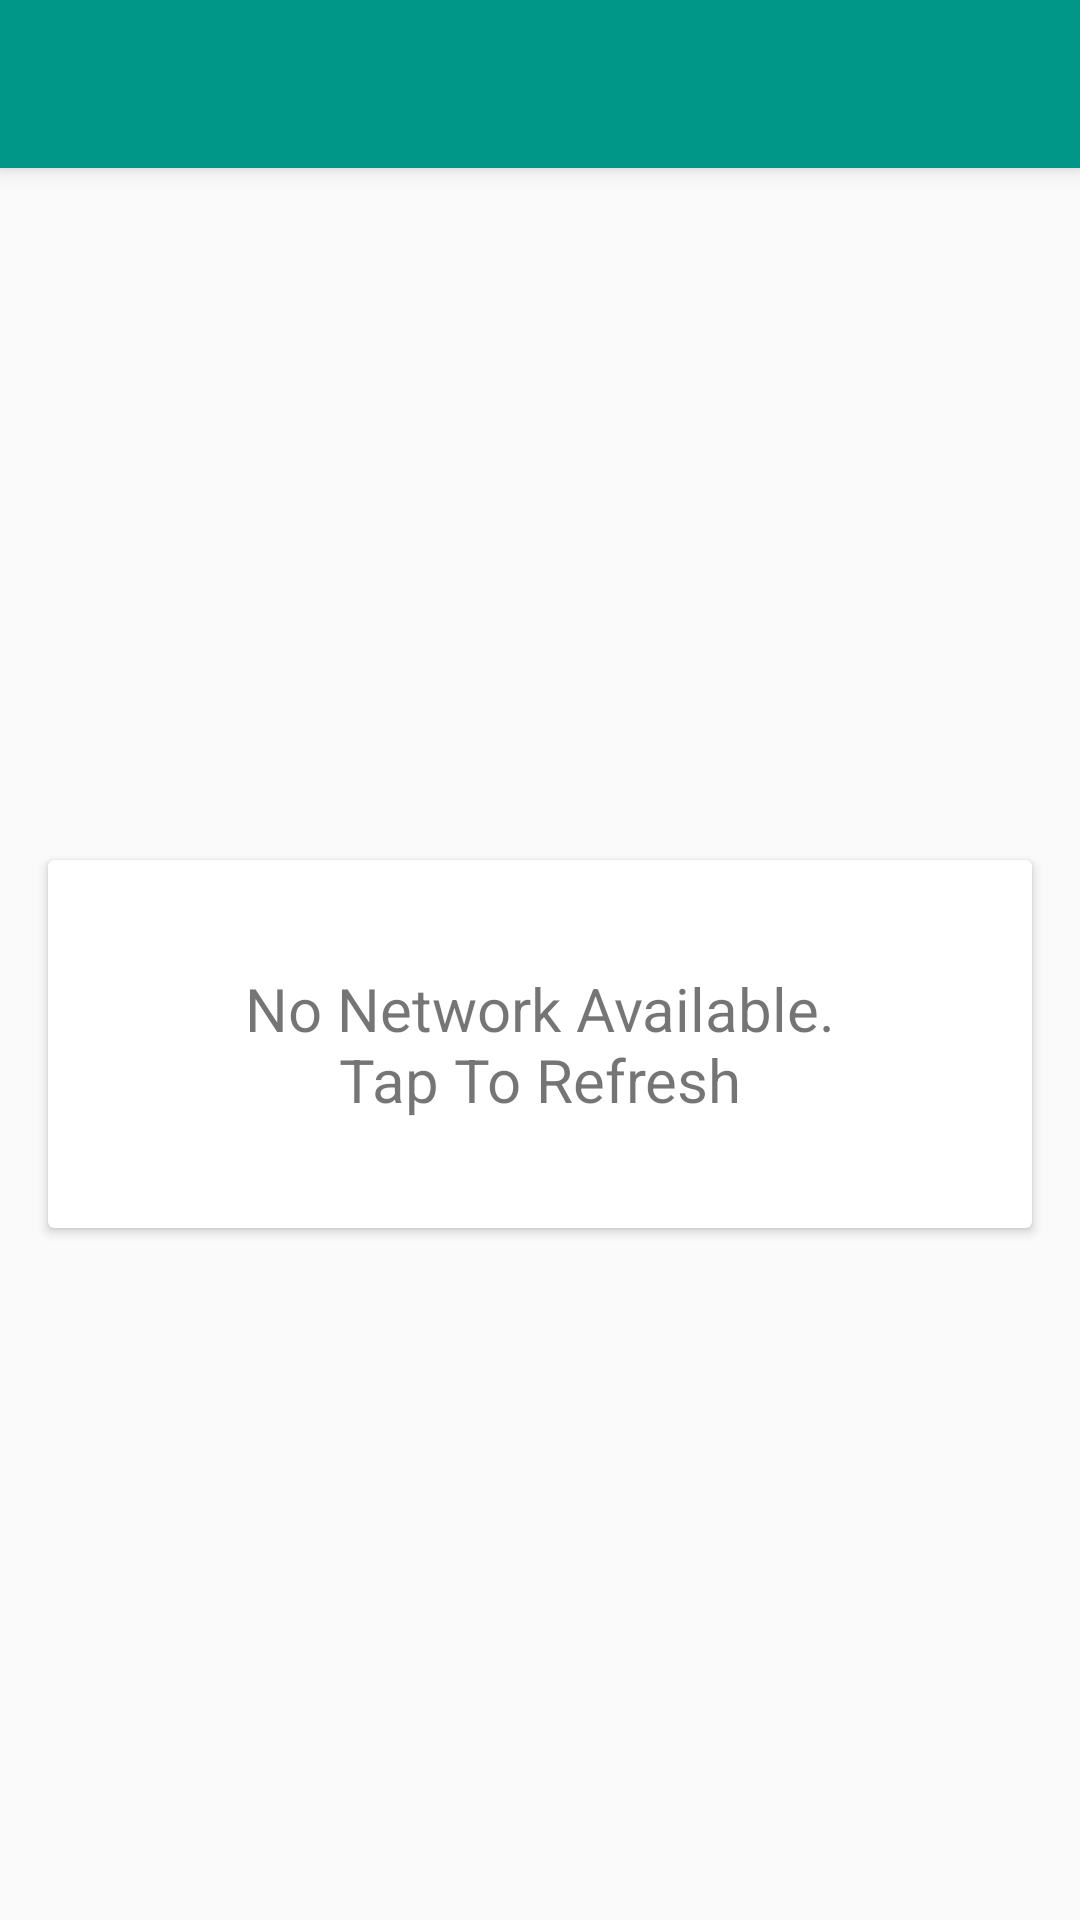

Write the Android layout XML for this screen, with the resource values it uses.
<!-- AndroidManifest.xml: activity theme AppTheme.NoActionBar -->
<!-- res/layout/activity_main.xml -->
<?xml version="1.0" encoding="utf-8"?>
<android.support.design.widget.CoordinatorLayout xmlns:android="http://schemas.android.com/apk/res/android"
    xmlns:app="http://schemas.android.com/apk/res-auto"
    xmlns:tools="http://schemas.android.com/tools"
    android:id="@+id/container"
    android:layout_width="match_parent"
    android:layout_height="match_parent"
    android:fitsSystemWindows="true"
    tools:context="com.app.shovonh.mooveez.MainActivity">

    <android.support.design.widget.AppBarLayout
        android:id="@+id/appbar"
        android:layout_width="match_parent"
        android:layout_height="wrap_content"
        android:theme="@style/ThemeOverlay.AppCompat.Light">

        
        <android.support.v7.widget.Toolbar
            android:id="@+id/toolbar"
            android:layout_width="match_parent"
            android:layout_height="?attr/actionBarSize"
            app:layout_scrollFlags="scroll|enterAlways"
            android:theme="@style/ThemeOverlay.AppCompat.Light"/>
    </android.support.design.widget.AppBarLayout>


    <FrameLayout
        android:id="@+id/container_grid"
        android:layout_width="match_parent"
        android:layout_height="match_parent"
        app:layout_behavior="@string/appbar_scrolling_view_behavior">

    </FrameLayout>


    <FrameLayout
        android:id="@+id/no_network_view"
        android:layout_width="match_parent"
        android:layout_height="match_parent"
        android:layout_marginTop="?attr/actionBarSize">

        <android.support.v7.widget.CardView xmlns:card_view="http://schemas.android.com/tools"
            android:id="@+id/no_messages"
            style="@style/Margins"
            android:layout_width="match_parent"
            android:layout_height="wrap_content"
            android:layout_gravity="center"
            android:elevation="@dimen/cardview_default_elevation"
            card_view:cardCornerRadius="4dp">

            <TextView
                style="@style/Margins"
                android:layout_width="match_parent"
                android:layout_height="wrap_content"
                android:layout_gravity="center"
                android:gravity="center"
                android:paddingBottom="20dp"
                android:paddingTop="20dp"
                android:text="@string/no_network_available_tap_to_refresh"
                android:textSize="20sp" />
        </android.support.v7.widget.CardView>
    </FrameLayout>


</android.support.design.widget.CoordinatorLayout>
<!-- resources referenced by this layout -->
<resources>
  <string name="no_network_available_tap_to_refresh">No Network Available.\nTap To Refresh</string>
  <style name="Margins">
          <item name="android:layout_marginLeft">@dimen/activity_horizontal_margin</item>
          <item name="android:layout_marginRight">@dimen/activity_horizontal_margin</item>
          <item name="android:layout_marginTop">@dimen/activity_vertical_margin</item>
          <item name="android:layout_marginBottom">@dimen/activity_vertical_margin</item>
      </style>
  <style name="AppTheme.NoActionBar">
          <item name="windowActionBar">false</item>
          <item name="windowNoTitle">true</item>
          <item name="android:windowDrawsSystemBarBackgrounds">true</item>
          <item name="android:statusBarColor">@android:color/transparent</item>
      </style>
  <dimen name="activity_horizontal_margin">16dp</dimen>
  <dimen name="activity_vertical_margin">16dp</dimen>
</resources>
